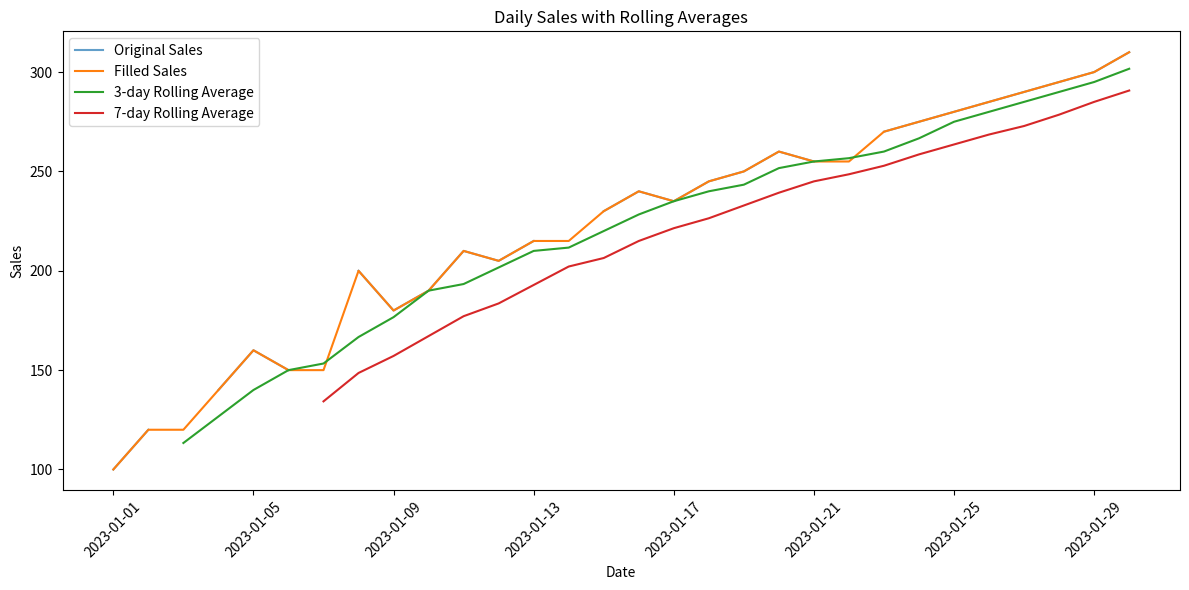

The script that saved this image:
import pandas as pd
import numpy as np
import matplotlib.pyplot as plt

# Create a sample dataset
dates = pd.date_range(start='2023-01-01', periods=30, freq='D')
sales = [100, 120, np.nan, 140, 160, 150, np.nan, 200, 180, 190,
         210, 205, 215, np.nan, 230, 240, 235, 245, 250, 260,
         255, np.nan, 270, 275, 280, 285, 290, 295, 300, 310]
categories = ['A', 'B', 'A', 'C', 'B', 'A', 'C', 'B', 'A', 'C',
              'A', 'B', 'C', 'A', 'B', 'C', 'A', 'B', 'C', 'A',
              'B', 'C', 'A', 'B', 'C', 'A', 'B', 'C', 'A', 'B']

df = pd.DataFrame({'Date': dates, 'Sales': sales, 'Category': categories})

# Display initial information
print("Original DataFrame:")
print(df.head())
print("\n DataFrame Info:")
print(df.info())

# Handle missing values by forward filling
df['Sales_Filled'] = df['Sales'].ffill()

# Calculate various rolling average
df['Rolling_Avg_3d'] = df['Sales_Filled'].rolling(window=3).mean()
df['Rolling_Avg_7d'] = df['Sales_Filled'].rolling(window=7).mean()

# Group by Category and calculate total sales
category_stats = df.groupby('Category')['Sales_Filled'].agg(['mean', 'median', 'std'])
print("\nSales Statistics by Category:")
print(category_stats)

# Optimize data types
df['Sales'] = pd.to_numeric(df['Sales'], downcast='float')
df['Sales_Filled'] = pd.to_numeric(df['Sales_Filled'], downcast='float')
df['Rolling_Avg_3d'] = pd.to_numeric(df['Rolling_Avg_3d'], downcast='float')
df['Rolling_Avg_7d'] = pd.to_numeric(df['Rolling_Avg_7d'], downcast='float')
print("\nMemory Usage After Optimization:")
print(df.memory_usage(deep=True))

# Visualize the data
plt.figure(figsize=(12, 6))
plt.plot(df['Date'], df['Sales'], label='Original Sales', alpha=0.7)
plt.plot(df['Date'], df['Sales_Filled'], label='Filled Sales')
plt.plot(df['Date'], df['Rolling_Avg_3d'], label='3-day Rolling Average')
plt.plot(df['Date'], df['Rolling_Avg_7d'], label='7-day Rolling Average')
plt.title('Daily Sales with Rolling Averages')
plt.xlabel('Date')
plt.ylabel('Sales')
plt.legend()
plt.xticks(rotation=45)
plt.tight_layout()
plt.show()

# Print final DataFrame
print("\nFinal DataFrame:")
print(df)
